Image classification data set "processed" (trongvu2003/Pneumonia_Detection on GitHub). Class labels (2): normal, pneumonia.

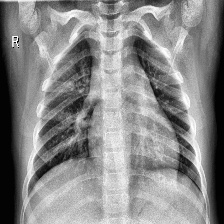
Label: normal

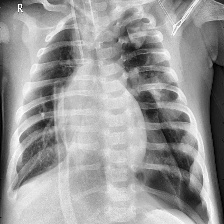
Label: pneumonia

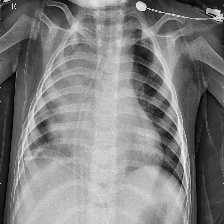
Label: pneumonia

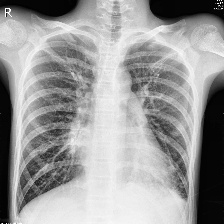
Label: pneumonia

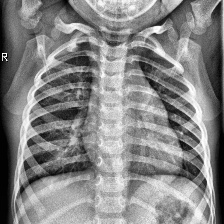
Label: normal

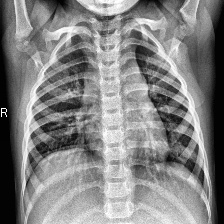
Label: normal
